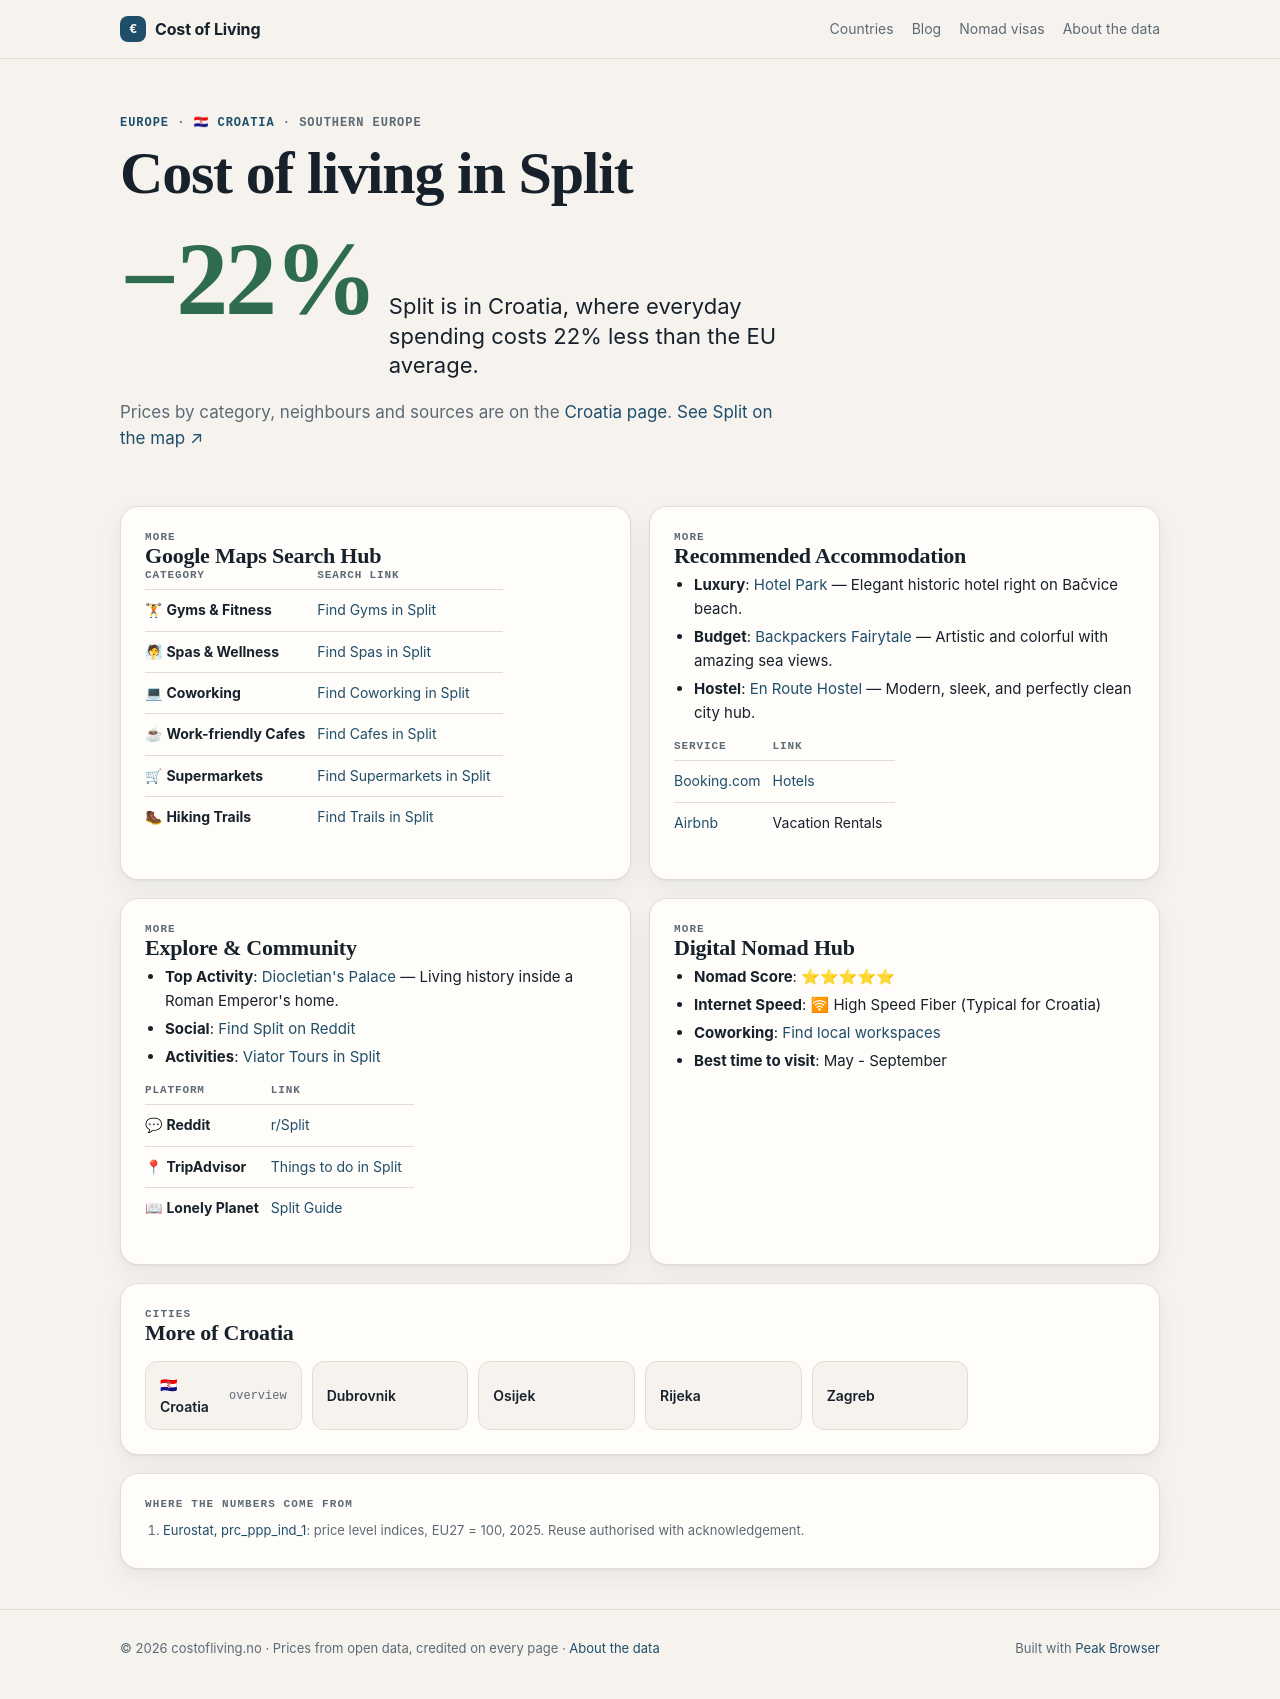

repository: Designrpros/CostOfLiving · page: croatia/cities/split/index.html · generator: mkdocs

---
title: 🏙 Split - Croatia
description: Cost of Living in Split
---

# 🏙 Split

<iframe width="100%" height="300" frameborder="0" scrolling="no" marginheight="0" marginwidth="0" src="https://maps.google.com/maps?q=Split,Croatia&t=&z=12&ie=UTF8&iwloc=&output=embed"></iframe>

## 📊 Cost of Living

| Category | Price | EUR |
|----------|-------|-----|
| Rent (center) | 650€ | ~650€ |
| Meal | 12€ | ~12€ |
| Beer (0.5L) | 4€ | ~4€ |
| Cappuccino | 2.50€ | ~2.50€ |
| Transport | 1.00€ | ~1.50€ |
| Cinema | 7€ | ~7€ |

## 📍 Google Maps Search Hub

| Category | Search Link |
|----------|-------------|
| 🏋 **Gyms & Fitness** | [Find Gyms in Split](https://www.google.com/maps/search/Gym+and+Workout+in+Split) |
| 🧖 **Spas & Wellness** | [Find Spas in Split](https://www.google.com/maps/search/Spa+and+Wellness+in+Split) |
| 💻 **Coworking** | [Find Coworking in Split](https://www.google.com/maps/search/Coworking+Spaces+in+Split) |
| ☕ **Work-friendly Cafes** | [Find Cafes in Split](https://www.google.com/maps/search/laptop+friendly+cafes+in+Split) |
| 🛒 **Supermarkets** | [Find Supermarkets in Split](https://www.google.com/maps/search/supermarket+in+Split) |
| 🥾 **Hiking Trails** | [Find Trails in Split](https://www.google.com/maps/search/Hiking+Trails+in+Split) |

## 🏨 Recommended Accommodation
- **Luxury**: [Hotel Park](https://www.booking.com/searchresults.html?ss=Hotel Park Split) — Elegant historic hotel right on Bačvice beach.
- **Budget**: [Backpackers Fairytale](https://www.booking.com/searchresults.html?ss=Backpackers Fairytale Split) — Artistic and colorful with amazing sea views.
- **Hostel**: [En Route Hostel](https://www.booking.com/searchresults.html?ss=En Route Hostel Split) — Modern, sleek, and perfectly clean city hub.

| Service | Link |
|---------|------|
| [Booking.com](https://www.booking.com/searchresults.html?ss=Split) | [Hotels](https://www.booking.com/searchresults.html?ss=Split) |
| [Airbnb](https://www.airbnb.com/s/Split--Croatia) | Vacation Rentals |

## 🧭 Explore & Community
- **Top Activity**: [Diocletian's Palace](https://www.tripadvisor.com/Search?q=Diocletian's Palace Split) — Living history inside a Roman Emperor's home.
- **Social**: [Find Split on Reddit](https://www.reddit.com/r/Split/)
- **Activities**: [Viator Tours in Split](https://www.viator.com/searchResults/all?text=Split)

| Platform | Link |
|----------|------|
| 💬 **Reddit** | [r/Split](https://www.reddit.com/r/Split/) |
| 📍 **TripAdvisor** | [Things to do in Split](https://www.tripadvisor.com/Search?q=Split) |
| 📖 **Lonely Planet** | [Split Guide](https://www.lonelyplanet.com/search?q=Split) |

## 🚀 Digital Nomad Hub

- **Nomad Score**: ⭐⭐⭐⭐⭐
- **Internet Speed**: 🛜 High Speed Fiber (Typical for Croatia)
- **Coworking**: [Find local workspaces](https://www.google.com/maps/search/Split+Coworking/)
- **Best time to visit**: May - September

## ← Back
[Back to Croatia overview](../index.md)

*Data: Numbeo.com, March 2026*
